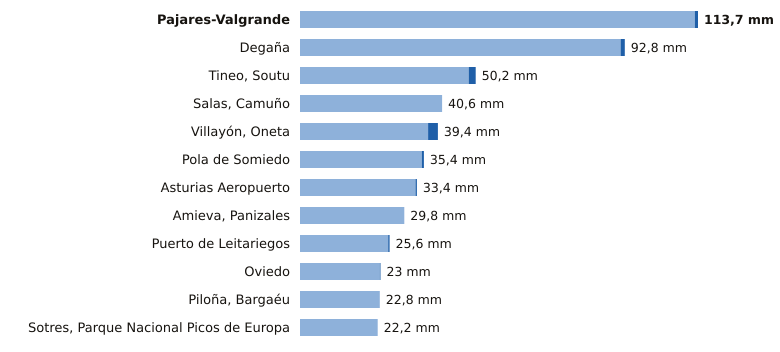

Values plotted in this chart, from the file beside it:
estacion, provincia, indicativo, mm_6_dias_anteriores, mm_hoy, mm_7_dias, horas_de_hoy
Pajares-Valgrande, Asturias, 1221D, 112.8, 0.9, 113.7, 9
Degaña, Asturias, 1302F, 91.6, 1.2, 92.8, 8
Tineo, Soutu, Asturias, 1272B, 48.2, 2.0, 50.2, 9
Salas, Camuño, Asturias, 1279X, 40.6, 0.0, 40.6, 8
Villayón, Oneta, Asturias, 1327A, 36.6, 2.8, 39.4, 9
Pola de Somiedo, Asturias, 1276F, 34.8, 0.6, 35.4, 9
Asturias Aeropuerto, Asturias, 1212E, 33.0, 0.4, 33.4, 9
Amieva, Panizales, Asturias, 1186P, 29.8, 0.0, 29.8, 8
Puerto de Leitariegos, Asturias, 1542, 25.2, 0.4, 25.6, 9
Oviedo, Asturias, 1249X, 22.8, 0.2, 23.0, 9
Piloña, Bargaéu, Asturias, 1199X, 22.8, 0.0, 22.8, 8
Sotres, Parque Nacional Picos de Europa, Asturias, 1178R, 22.2, 0.0, 22.2, 9
